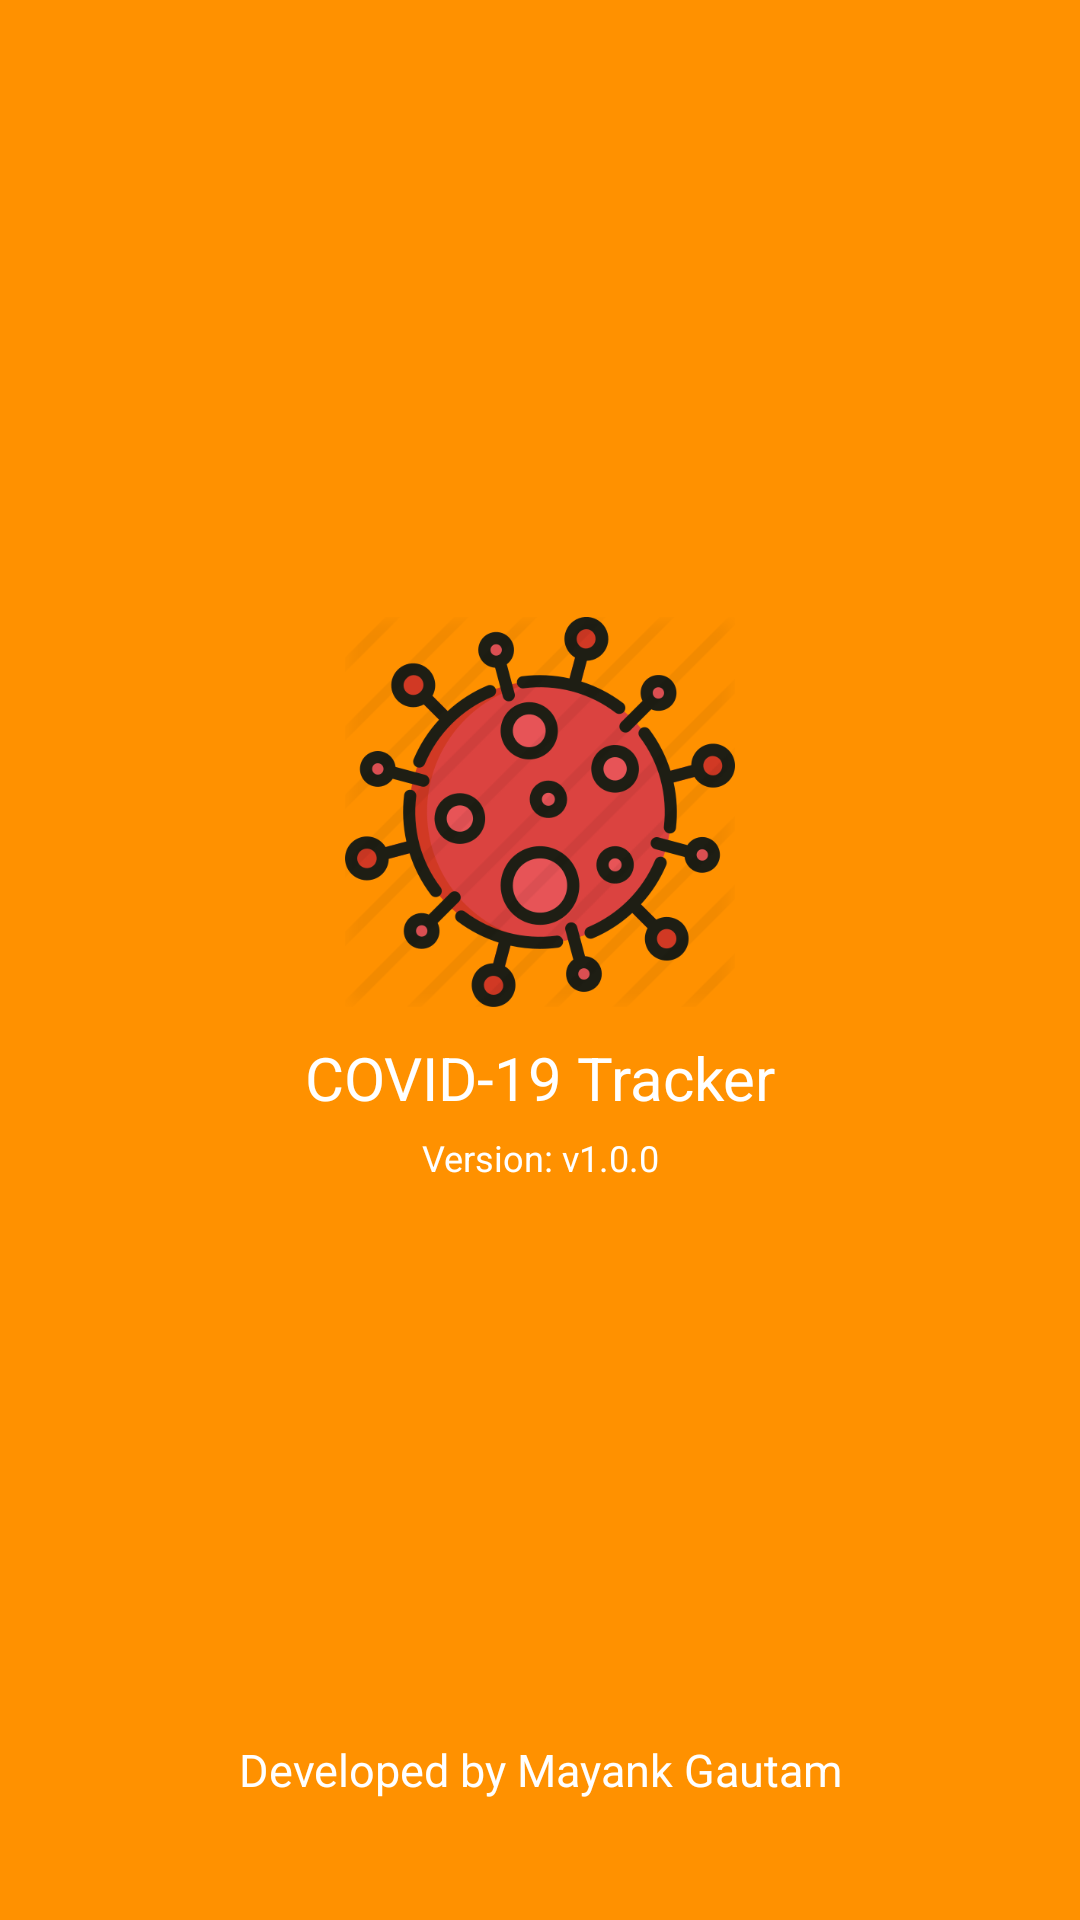

Here is an Android app screen rendered from its layout file. Give the layout XML and the strings, colors and styles it references.
<!-- AndroidManifest.xml: application theme Theme.Covid19 -->
<!-- res/layout/activity_splash.xml -->
<?xml version="1.0" encoding="utf-8"?>
<LinearLayout xmlns:android="http://schemas.android.com/apk/res/android"
    xmlns:app="http://schemas.android.com/apk/res-auto"
    xmlns:tools="http://schemas.android.com/tools"
    android:layout_width="match_parent"
    android:layout_height="match_parent"
    tools:context=".SplashActivity"
    android:background="@color/colorPrimaryDark"
    android:gravity="center"
    android:orientation="vertical"
    android:weightSum="2">

    <LinearLayout
        android:layout_width="match_parent"
        android:layout_height="wrap_content"
        android:layout_weight="1"
        android:gravity="bottom"
        android:orientation="vertical">

        <ImageView
            android:id="@+id/splash_image"
            android:layout_width="130dp"
            android:layout_height="130dp"
            android:layout_gravity="center"
            android:src="@drawable/icon" />

        <TextView
            android:id="@+id/title_tv"
            android:layout_width="match_parent"
            android:layout_height="wrap_content"
            android:layout_marginTop="10dp"
            android:gravity="center"
            android:text="COVID-19 Tracker"
            android:textColor="@color/white"
            android:textSize="20sp" />

        <TextView
            android:id="@+id/version_tv"
            android:layout_width="match_parent"
            android:layout_height="wrap_content"
            android:layout_marginTop="5dp"
            android:gravity="center"
            android:text="@string/version"
            android:textColor="@color/white"
            android:textSize="12sp" />

    </LinearLayout>

    <LinearLayout
        android:layout_width="match_parent"
        android:layout_height="wrap_content"
        android:layout_weight="1"
        android:gravity="bottom">

        <TextView
            android:id="@+id/name"
            android:layout_width="match_parent"
            android:layout_height="wrap_content"
            android:layout_marginBottom="20dp"
            android:gravity="center"
            android:text="Developed by Mayank Gautam"
            android:textColor="#fff"
            android:textSize="15sp" />
    </LinearLayout>

</LinearLayout>
<!-- resources referenced by this layout -->
<resources>
  <color name="colorPrimaryDark">#FF9100</color>
  <color name="white">#FFFFFFFF</color>
  <!-- drawable icon: png bitmap (drawable-v24, 69591 bytes) -->
  <string name="version">Version: v1.0.0</string>
  <style name="Theme.Covid19" parent="Theme.AppCompat.Light.DarkActionBar">
          
          <item name="colorPrimary">@color/purple_500</item>
          <item name="colorPrimaryVariant">@color/purple_700</item>
          <item name="colorOnPrimary">@color/white</item>
          
          <item name="colorSecondary">@color/teal_200</item>
          <item name="colorSecondaryVariant">@color/teal_700</item>
          <item name="colorOnSecondary">@color/black</item>
          
          <item name="android:statusBarColor" tools:targetApi="l">?attr/colorPrimaryVariant</item>
          
      </style>
  <color name="purple_500">#FF6200EE</color>
  <color name="purple_700">#FF3700B3</color>
  <color name="teal_200">#FF03DAC5</color>
  <color name="teal_700">#FF018786</color>
  <color name="black">#FF000000</color>
</resources>
